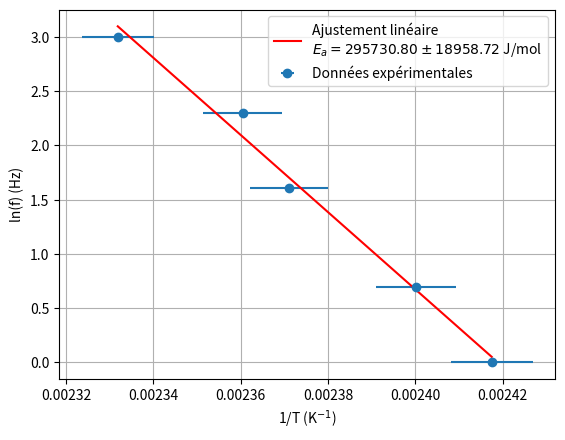

Write Python code to recreate this figure.
import numpy as np
import matplotlib.pyplot as plt

# Données
frequencies = np.array([1.000, 2.000, 5.000, 10.000, 20.000])  # Hz
peaks_C = np.array([140.5, 143.5, 148.6, 150.5, 155.7])         # °C
uncertainties_C = np.array([1.606, 1.594, 1.601, 1.616, 1.518]) # °C

# Conversion en Kelvin
peaks_K = peaks_C + 273.15
inv_T = 1 / peaks_K
ln_f = np.log(frequencies)

# Propagation des incertitudes sur 1/T
# u(1/T) = u(T)/T² (u(T) en K)
uncertainties_K = uncertainties_C  # même valeur en K
u_inv_T = uncertainties_K / (peaks_K**2)

# Régression linéaire pondérée par les incertitudes
A = np.vstack([inv_T, np.ones(len(inv_T))]).T
m, c = np.linalg.lstsq(A, ln_f, rcond=None)[0]

# Matrice de covariance (pour les incertitudes sur m et c)
residuals = ln_f - (m*inv_T + c)
chi2 = np.sum((residuals/u_inv_T)**2)
dof = len(inv_T) - 2  # degrés de liberté
cov_matrix = np.linalg.inv(A.T @ np.diag(1/u_inv_T**2) @ A) * (chi2/dof)

# Incertitudes sur m et c
u_m = np.sqrt(cov_matrix[0, 0])
u_c = np.sqrt(cov_matrix[1, 1])

# Calcul de Ea et son incertitude
R = 8.314  # J/mol·K
Ea = -m * R
u_Ea = u_m * R  # propagation linéaire

# Tracé
plt.errorbar(inv_T, ln_f, xerr=u_inv_T, fmt='o', label='Données expérimentales')
plt.plot(inv_T, m*inv_T + c, 'r-',
         label=f'Ajustement linéaire\n$E_a = {Ea:.2f} \pm {u_Ea:.2f}$ J/mol')
plt.xlabel('1/T (K$^{-1}$)')
plt.ylabel('ln(f) (Hz)')
plt.legend()
plt.grid(True)
plt.savefig("my_arrenius.png")

print(f"Énergie d'activation : {Ea:.2f} ± {u_Ea:.2f} J/mol")
print(f"Ordonnée à l'origine : {c:.4f} ± {u_c:.4f} (ln(Hz))")
